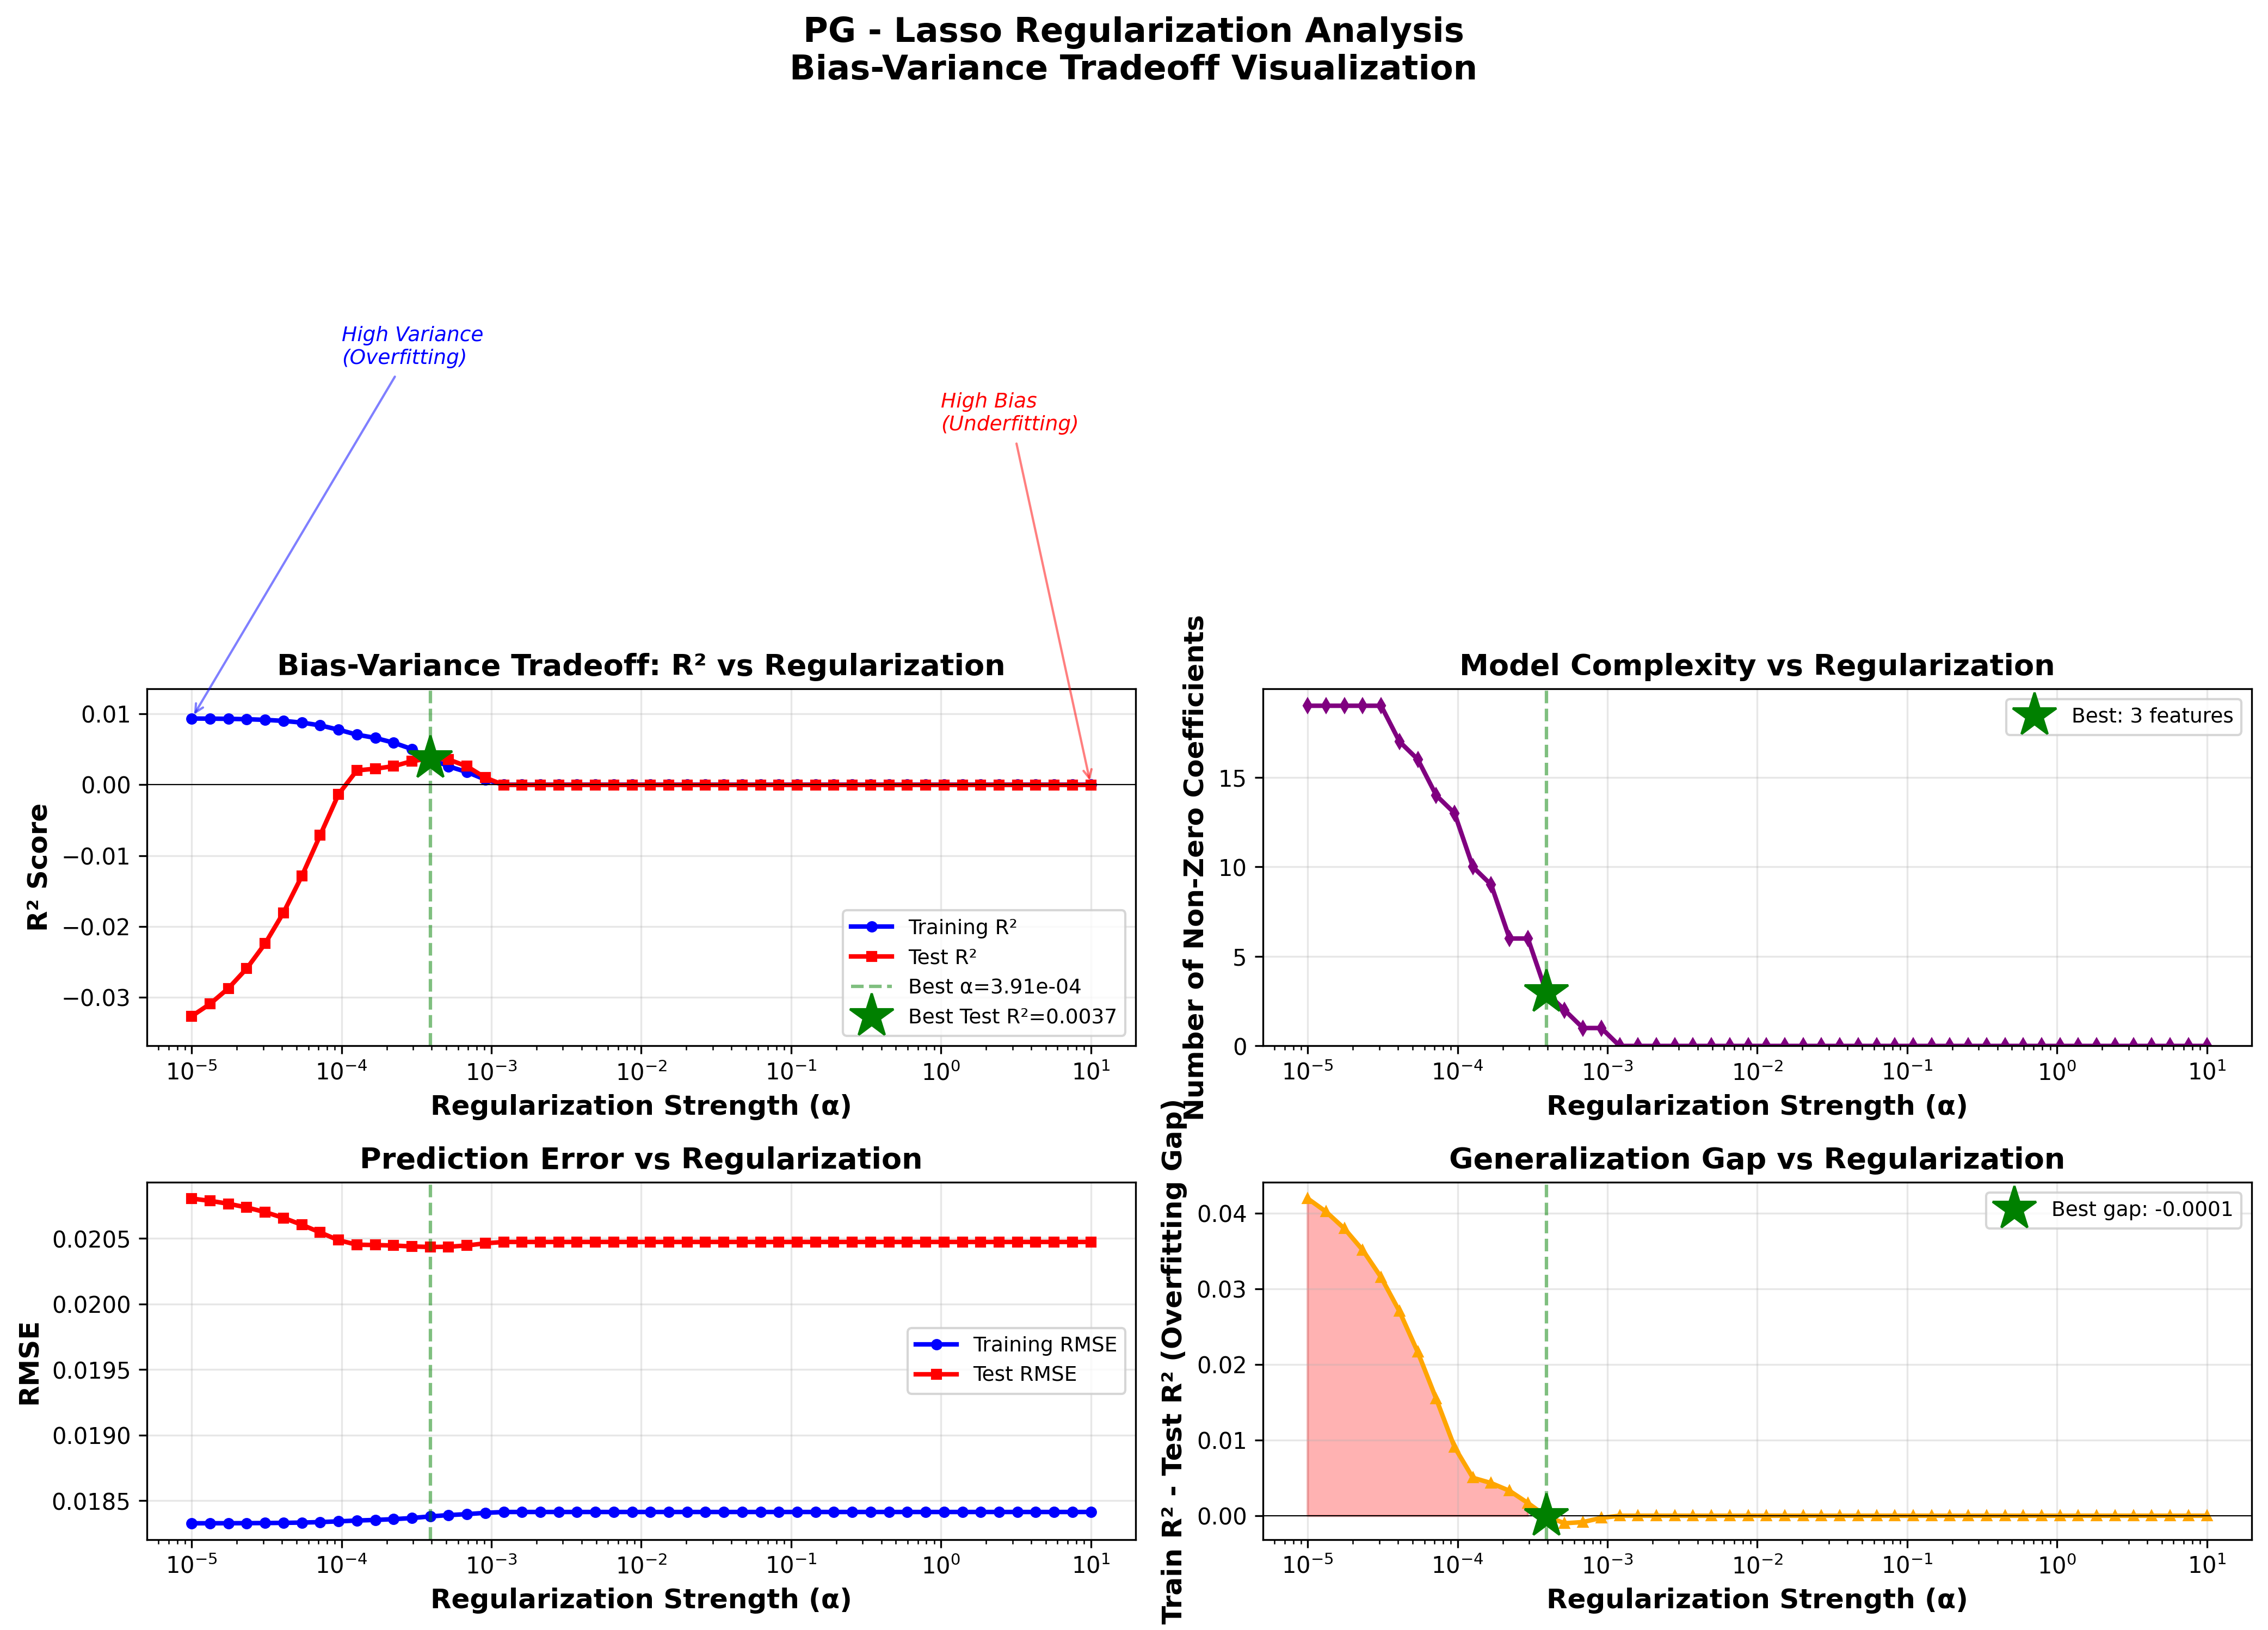

Values plotted in this chart, from the file beside it:
alpha, train_r2, test_r2, train_rmse, test_rmse, train_mae, test_mae, n_nonzero_coefs, intercept
1e-05, 0.009328, -0.03264, 0.01833, 0.0208, 0.01312, 0.01486, 19, -9.743527775905445e-05
1.3257113655901082e-05, 0.009311, -0.03091, 0.01833, 0.02079, 0.01312, 0.01484, 19, -9.743527775905445e-05
1.757510624854793e-05, 0.009282, -0.02871, 0.01833, 0.02077, 0.01312, 0.01482, 19, -9.743527775905445e-05
2.3299518105153718e-05, 0.00923, -0.02591, 0.01833, 0.02074, 0.01312, 0.01479, 19, -9.743527775905444e-05
3.0888435964774785e-05, 0.009139, -0.02241, 0.01833, 0.0207, 0.01312, 0.01475, 19, -9.743527775905444e-05
4.094915062380427e-05, 0.008993, -0.01805, 0.01833, 0.02066, 0.01312, 0.0147, 17, -9.743527775905444e-05
5.4286754393238594e-05, 0.008751, -0.01289, 0.01833, 0.02061, 0.01312, 0.01465, 16, -9.743527775905442e-05
7.196856730011514e-05, 0.008363, -0.00714, 0.01834, 0.02055, 0.01312, 0.01458, 14, -9.743527775905444e-05
9.540954763499944e-05, 0.007748, -0.001357, 0.01834, 0.02049, 0.01312, 0.01451, 13, -9.743527775905452e-05
0.0001265, 0.007055, 0.002008, 0.01835, 0.02045, 0.01312, 0.01447, 10, -9.74352777590546e-05
0.0001677, 0.006592, 0.002249, 0.01835, 0.02045, 0.01312, 0.01447, 9, -9.743527775905456e-05
0.0002223, 0.005923, 0.002604, 0.01836, 0.02045, 0.01312, 0.01447, 6, -9.743527775905452e-05
0.0002947, 0.005018, 0.003312, 0.01837, 0.02044, 0.01313, 0.01447, 6, -9.743527775905449e-05
0.0003907, 0.003656, 0.003709, 0.01838, 0.02044, 0.01313, 0.01447, 3, -9.743527775905446e-05
0.0005179, 0.002577, 0.003547, 0.01839, 0.02044, 0.01314, 0.01448, 2, -9.743527775905445e-05
0.0006866, 0.001779, 0.002592, 0.0184, 0.02045, 0.01315, 0.01449, 1, -9.743527775905445e-05
0.0009103, 0.0007259, 0.0009839, 0.01841, 0.02046, 0.01316, 0.01452, 1, -9.743527775905444e-05
0.001207, 0.0, -3.0453219934001297e-05, 0.01841, 0.02047, 0.01316, 0.01453, 0, -9.743527775905444e-05
0.0016, 0.0, -3.0453219934001297e-05, 0.01841, 0.02047, 0.01316, 0.01453, 0, -9.743527775905444e-05
0.002121, 0.0, -3.0453219934001297e-05, 0.01841, 0.02047, 0.01316, 0.01453, 0, -9.743527775905444e-05
0.002812, 0.0, -3.0453219934001297e-05, 0.01841, 0.02047, 0.01316, 0.01453, 0, -9.743527775905444e-05
0.003728, 0.0, -3.0453219934001297e-05, 0.01841, 0.02047, 0.01316, 0.01453, 0, -9.743527775905444e-05
0.004942, 0.0, -3.0453219934001297e-05, 0.01841, 0.02047, 0.01316, 0.01453, 0, -9.743527775905444e-05
0.006551, 0.0, -3.0453219934001297e-05, 0.01841, 0.02047, 0.01316, 0.01453, 0, -9.743527775905444e-05
0.008685, 0.0, -3.0453219934001297e-05, 0.01841, 0.02047, 0.01316, 0.01453, 0, -9.743527775905444e-05
0.01151, 0.0, -3.0453219934001297e-05, 0.01841, 0.02047, 0.01316, 0.01453, 0, -9.743527775905444e-05
0.01526, 0.0, -3.0453219934001297e-05, 0.01841, 0.02047, 0.01316, 0.01453, 0, -9.743527775905444e-05
0.02024, 0.0, -3.0453219934001297e-05, 0.01841, 0.02047, 0.01316, 0.01453, 0, -9.743527775905444e-05
0.02683, 0.0, -3.0453219934001297e-05, 0.01841, 0.02047, 0.01316, 0.01453, 0, -9.743527775905444e-05
0.03556, 0.0, -3.0453219934001297e-05, 0.01841, 0.02047, 0.01316, 0.01453, 0, -9.743527775905444e-05
0.04715, 0.0, -3.0453219934001297e-05, 0.01841, 0.02047, 0.01316, 0.01453, 0, -9.743527775905444e-05
0.06251, 0.0, -3.0453219934001297e-05, 0.01841, 0.02047, 0.01316, 0.01453, 0, -9.743527775905444e-05
0.08286, 0.0, -3.0453219934001297e-05, 0.01841, 0.02047, 0.01316, 0.01453, 0, -9.743527775905444e-05
0.1099, 0.0, -3.0453219934001297e-05, 0.01841, 0.02047, 0.01316, 0.01453, 0, -9.743527775905444e-05
0.1456, 0.0, -3.0453219934001297e-05, 0.01841, 0.02047, 0.01316, 0.01453, 0, -9.743527775905444e-05
0.1931, 0.0, -3.0453219934001297e-05, 0.01841, 0.02047, 0.01316, 0.01453, 0, -9.743527775905444e-05
0.256, 0.0, -3.0453219934001297e-05, 0.01841, 0.02047, 0.01316, 0.01453, 0, -9.743527775905444e-05
0.3393, 0.0, -3.0453219934001297e-05, 0.01841, 0.02047, 0.01316, 0.01453, 0, -9.743527775905444e-05
0.4498, 0.0, -3.0453219934001297e-05, 0.01841, 0.02047, 0.01316, 0.01453, 0, -9.743527775905444e-05
0.5964, 0.0, -3.0453219934001297e-05, 0.01841, 0.02047, 0.01316, 0.01453, 0, -9.743527775905444e-05
0.7906, 0.0, -3.0453219934001297e-05, 0.01841, 0.02047, 0.01316, 0.01453, 0, -9.743527775905444e-05
1.048, 0.0, -3.0453219934001297e-05, 0.01841, 0.02047, 0.01316, 0.01453, 0, -9.743527775905444e-05
1.389, 0.0, -3.0453219934001297e-05, 0.01841, 0.02047, 0.01316, 0.01453, 0, -9.743527775905444e-05
1.842, 0.0, -3.0453219934001297e-05, 0.01841, 0.02047, 0.01316, 0.01453, 0, -9.743527775905444e-05
2.442, 0.0, -3.0453219934001297e-05, 0.01841, 0.02047, 0.01316, 0.01453, 0, -9.743527775905444e-05
3.237, 0.0, -3.0453219934001297e-05, 0.01841, 0.02047, 0.01316, 0.01453, 0, -9.743527775905444e-05
4.292, 0.0, -3.0453219934001297e-05, 0.01841, 0.02047, 0.01316, 0.01453, 0, -9.743527775905444e-05
5.69, 0.0, -3.0453219934001297e-05, 0.01841, 0.02047, 0.01316, 0.01453, 0, -9.743527775905444e-05
7.543, 0.0, -3.0453219934001297e-05, 0.01841, 0.02047, 0.01316, 0.01453, 0, -9.743527775905444e-05
10.0, 0.0, -3.0453219934001297e-05, 0.01841, 0.02047, 0.01316, 0.01453, 0, -9.743527775905444e-05
